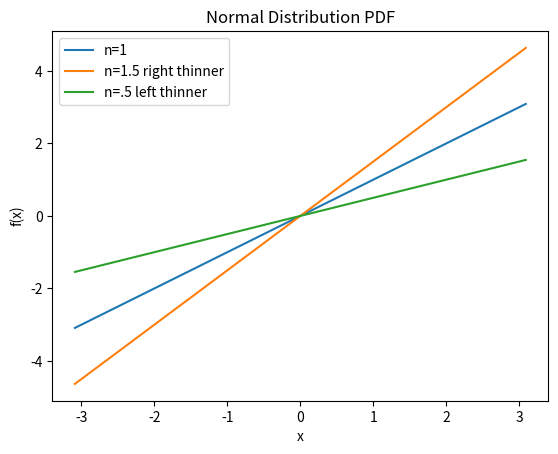

Recreate this plot in Python.
import matplotlib.pyplot as plt
import math
import numpy as np
from scipy import stats

l=[]
x = np.arange(0, 1, .01)  # global
x = np.arange(0.001, 1, .001)
y0 = [stats.norm.ppf(m, loc=0, scale=1) for m in x]
plt.plot(y0, y0)
l.append("n=1")

def theoretical_empirical():
    x=[.01,.1,.2,.28,.8]
    y0 = [m for m in x]
    plt.plot(y0,y0)
    l.append("n=1")

def F(t,x):
    sum = 0
    for val in x:
        if x>t:
            sum+=1
    return sum/len(x)

def uniform_test():
    x=[.28,.2,.01,.8,.1]
    n=len(x)
    for i,val in enumerate(x):
        plt.scatter((i+1)/n, val)
        print(f"{(i+1)/n=} {val=}")
    unif=[m for m in x]
    plt.plot(x,unif)
    l.append('Unif')


def uniform():
    unif=[m for m in x]
    plt.plot(y0,unif)
    l.append('Unif')


def uniform_shift():
    unif=[2*math.sqrt(3)*m-math.sqrt(3) for m in x]
    plt.plot(y0,unif)
    l.append('Unif shift')

# uniform_shift()

def exponential(a):
    exp=[-1/a*math.log(1-m) for m in x] # Note it's inverse func of CDF 1-exp(-x)
    plt.plot(y0,exp)
    l.append(f'Exp {a=}')

# exponential(1)
# exponential(2.5)

def cauchy():
    exp=[math.sqrt(1/(math.pi*m)-1) if 1/(math.pi*m)-1 > 0 else 0 for m in x]
    plt.plot(y0,exp)
    l.append('Cauchy')
    exp=[-math.sqrt(1/(math.pi*m)-1) if 1/(math.pi*m)-1 > 0 else 0 for m in x]
    plt.plot(y0,exp)
    l.append('Cauchy')

# cauchy()

def laplace(a):
    exp=[-1/math.sqrt(a)*(math.log(m*2/a)) for m in x]
    plt.plot(y0,exp)
    l.append('Laplace')
    exp=[1/math.sqrt(a)*(math.log(m*2/a)) for m in x]
    plt.plot(y0,exp)
    l.append('Laplace')

# TODO merge branches
# laplace(math.sqrt(2))

def lightrighttail():
    n = 1.5
    yright=[stats.norm.ppf(m, loc=0, scale=n) for m in x]
    plt.plot(y0,yright)
    l.append(f"{n=} right thinner")

lightrighttail()

def lightlefttail():
    n=.5
    yleft=[stats.norm.ppf(m, loc=0, scale=n) for m in x]
    plt.plot(y0,yleft)
    l.append("n=.5 left thinner")

lightlefttail()

plt.legend(l)
# plt.xlim(-30,30)
# plt.ylim(-30,30)
plt.xlabel("x")
plt.ylabel("f(x)")
plt.title('title')
plt.title("Normal Distribution PDF")
plt.show()
